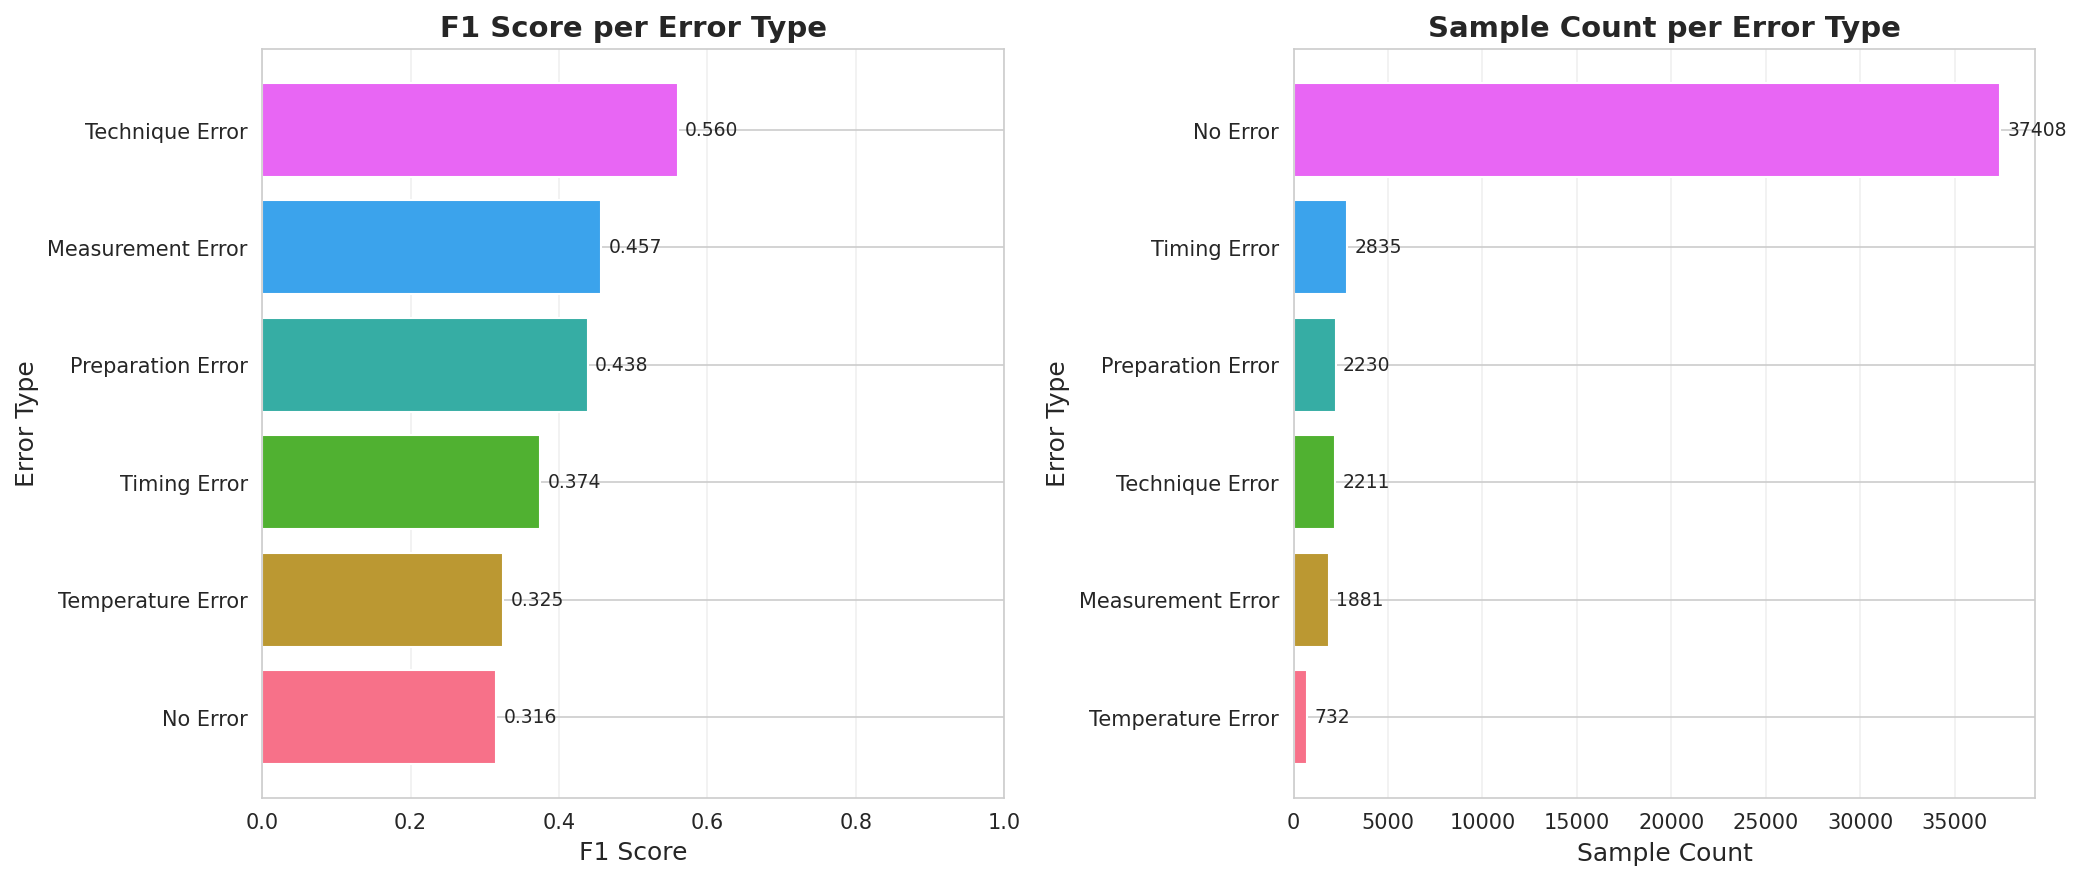

The data file committed next to this chart (first rows):
error_type, error_label, accuracy, precision, recall, f1, sample_count, auc
Global (All), , 0.6831, 0.4096, 0.299, 0.3457, 42347, 0.6542
No Error, 0.0, 0.7388, 0.306, 0.3257, 0.3155, 37408, 0.659
Timing Error, 5.0, 0.2303, 1.0, 0.2303, 0.3744, 2835, 
Preparation Error, 2.0, 0.2807, 1.0, 0.2807, 0.4384, 2230, 
Technique Error, 6.0, 0.389, 1.0, 0.389, 0.5601, 2211, 
Measurement Error, 4.0, 0.2961, 1.0, 0.2961, 0.4569, 1881, 
Temperature Error, 3.0, 0.194, 1.0, 0.194, 0.3249, 732, 
